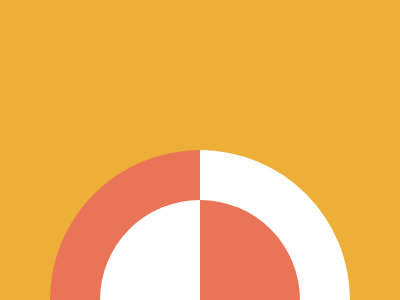

Recreate this image using only HTML and CSS.

<div class="frame">
<div class="p a o q"></div>
<div class="p a w x"></div>
<div class="p b w y"></div>
<div class="p b o z"></div>
</div>
<style>
* {
background-color: black;
margin: 0;
}

.frame {
background-color: #EDAF38;
position: absolute;
width: 400px;
height: 300px;
}

.p{
position: fixed;
}
.a{
height: 150px;
width: 150px;
}
.b{
width: 100px;
height: 100px;
}
.o{
background: #EA7457;
}
.w{
background: #FFFFFF;
}
.q {
margin: 150px 50px;
border-radius: 150px 0 0 0;
}
.x {
margin: 150px 200px;
border-radius: 0 150px 0 0;
}
.y {
margin: 200px 100px;
border-radius: 100px 0 0 0;
}
.z {
margin: 200px 200px;
border-radius: 0 100px 0 0;
}
</style>